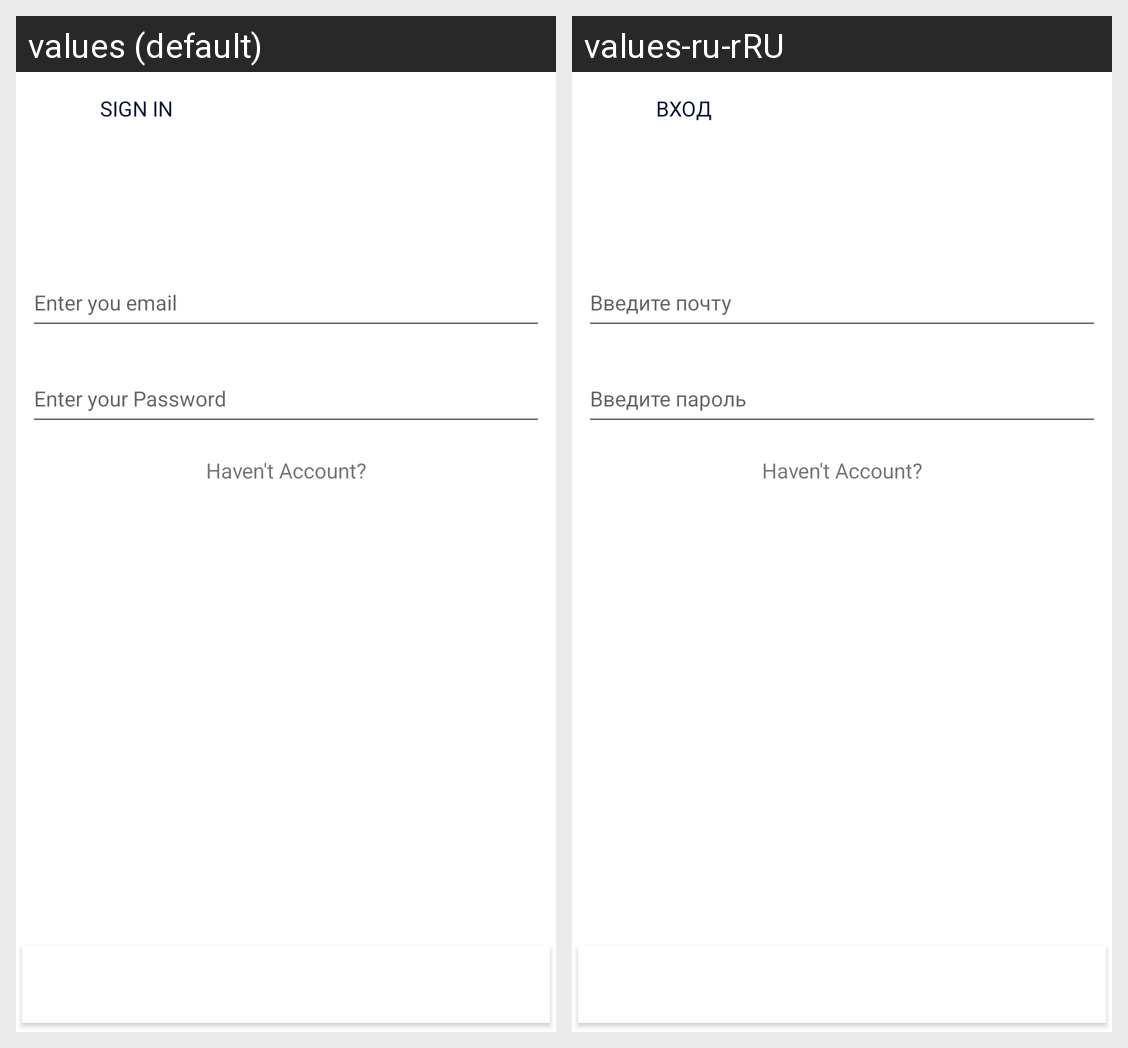

The Android screen above is rendered under two locales of the same app. Produce the string resources it draws, with the default and per-locale values.
Android screen res/layout/activity_login.xml rendered under 2 locales, left to right: values (default), values-ru-rRU. Device: Nexus 5 (rendered at 1080×1920; each locale shown at half size, 540×960, under a caption strip naming it); theme Theme.Magazine.
Strings drawn on this screen, with the default value and each locale's value (text and hints the layout hard-codes, and strings that could not be matched under every locale, appear in the picture but are not listed):

sign_in
  values: Sign in
  values-ru-rRU: Вход

enter_your_password
  values: Enter your Password
  values-ru-rRU: Введите пароль

enter_you_email
  values: Enter you email
  values-ru-rRU: Введите почту
